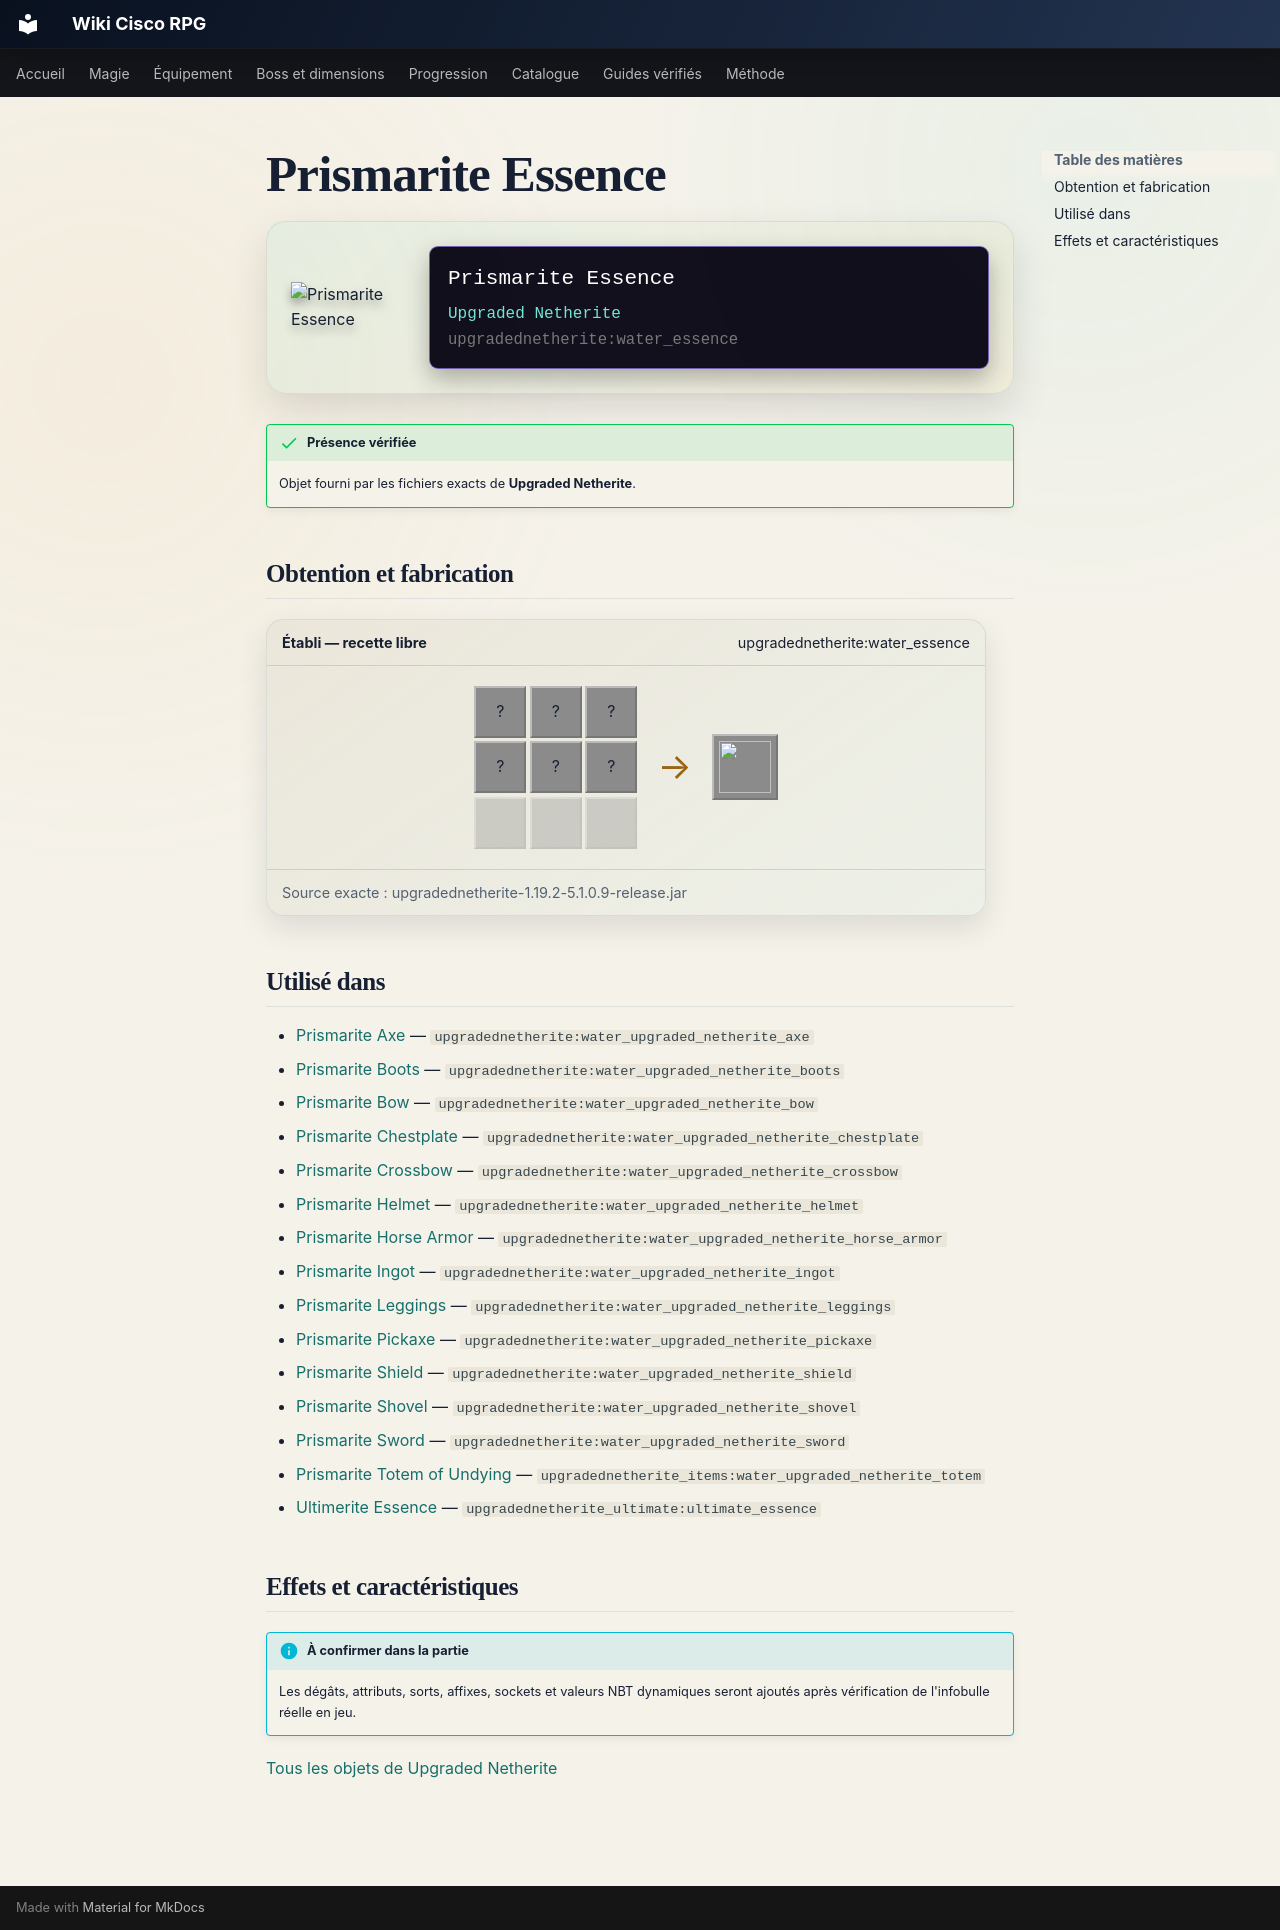

repository: Kloups-Dev/wiki-cisco-rpg · page: catalogue/objets/upgradednetherite/water_essence/index.html · generator: mkdocs

# Prismarite Essence

<div class="mc-item-showcase">
<img class="mc-item-icon" src="../../../../assets/generated/items/upgradednetherite/water_essence.png" alt="Prismarite Essence">
<div class="mc-tooltip-card">
<div class="mc-tooltip-card__name">Prismarite Essence</div>
<div class="mc-tooltip-card__mod">Upgraded Netherite</div>
<div class="mc-tooltip-card__id">upgradednetherite:water_essence</div>
</div>
</div>

!!! success "Présence vérifiée"
    Objet fourni par les fichiers exacts de **Upgraded Netherite**.

## Obtention et fabrication

<div class="jei-recipe"><div class="jei-recipe__head"><strong>Établi — recette libre</strong><span>upgradednetherite:water_essence</span></div><div class="jei-recipe__body"><div class="jei-grid"><span class="jei-slot" title="Dragon Breath (minecraft:dragon_breath)">?</span><span class="jei-slot" title="Ghast Tear (minecraft:ghast_tear)">?</span><span class="jei-slot" title="Prismarine Crystals (minecraft:prismarine_crystals)">?</span><span class="jei-slot" title="Prismarine Crystals (minecraft:prismarine_crystals)">?</span><span class="jei-slot" title="Prismarine Crystals (minecraft:prismarine_crystals)">?</span><span class="jei-slot" title="Prismarine Crystals (minecraft:prismarine_crystals)">?</span><span class="jei-slot jei-slot--empty"></span><span class="jei-slot jei-slot--empty"></span><span class="jei-slot jei-slot--empty"></span></div><span class="jei-arrow">→</span><span class="jei-slot jei-slot--result"><img src="../../../../assets/generated/items/upgradednetherite/water_essence.png" alt=""></span></div><div class="jei-recipe__source">Source exacte : upgradednetherite-1.19.2-5.1.0.9-release.jar</div></div>

## Utilisé dans

- [Prismarite Axe](../../../catalogue/objets/upgradednetherite/water_upgraded_netherite_axe.md) — <code>upgradednetherite:water_upgraded_netherite_axe</code>
- [Prismarite Boots](../../../catalogue/objets/upgradednetherite/water_upgraded_netherite_boots.md) — <code>upgradednetherite:water_upgraded_netherite_boots</code>
- [Prismarite Bow](../../../catalogue/objets/upgradednetherite/water_upgraded_netherite_bow.md) — <code>upgradednetherite:water_upgraded_netherite_bow</code>
- [Prismarite Chestplate](../../../catalogue/objets/upgradednetherite/water_upgraded_netherite_chestplate.md) — <code>upgradednetherite:water_upgraded_netherite_chestplate</code>
- [Prismarite Crossbow](../../../catalogue/objets/upgradednetherite/water_upgraded_netherite_crossbow.md) — <code>upgradednetherite:water_upgraded_netherite_crossbow</code>
- [Prismarite Helmet](../../../catalogue/objets/upgradednetherite/water_upgraded_netherite_helmet.md) — <code>upgradednetherite:water_upgraded_netherite_helmet</code>
- [Prismarite Horse Armor](../../../catalogue/objets/upgradednetherite/water_upgraded_netherite_horse_armor.md) — <code>upgradednetherite:water_upgraded_netherite_horse_armor</code>
- [Prismarite Ingot](../../../catalogue/objets/upgradednetherite/water_upgraded_netherite_ingot.md) — <code>upgradednetherite:water_upgraded_netherite_ingot</code>
- [Prismarite Leggings](../../../catalogue/objets/upgradednetherite/water_upgraded_netherite_leggings.md) — <code>upgradednetherite:water_upgraded_netherite_leggings</code>
- [Prismarite Pickaxe](../../../catalogue/objets/upgradednetherite/water_upgraded_netherite_pickaxe.md) — <code>upgradednetherite:water_upgraded_netherite_pickaxe</code>
- [Prismarite Shield](../../../catalogue/objets/upgradednetherite/water_upgraded_netherite_shield.md) — <code>upgradednetherite:water_upgraded_netherite_shield</code>
- [Prismarite Shovel](../../../catalogue/objets/upgradednetherite/water_upgraded_netherite_shovel.md) — <code>upgradednetherite:water_upgraded_netherite_shovel</code>
- [Prismarite Sword](../../../catalogue/objets/upgradednetherite/water_upgraded_netherite_sword.md) — <code>upgradednetherite:water_upgraded_netherite_sword</code>
- [Prismarite Totem of Undying](../../../catalogue/objets/upgradednetherite_items/water_upgraded_netherite_totem.md) — <code>upgradednetherite_items:water_upgraded_netherite_totem</code>
- [Ultimerite Essence](../../../catalogue/objets/upgradednetherite_ultimate/ultimate_essence.md) — <code>upgradednetherite_ultimate:ultimate_essence</code>

## Effets et caractéristiques

!!! info "À confirmer dans la partie"
    Les dégâts, attributs, sorts, affixes, sockets et valeurs NBT dynamiques seront ajoutés après vérification de l'infobulle réelle en jeu.

[Tous les objets de Upgraded Netherite](../../../contenu/upgraded-netherite.md)
